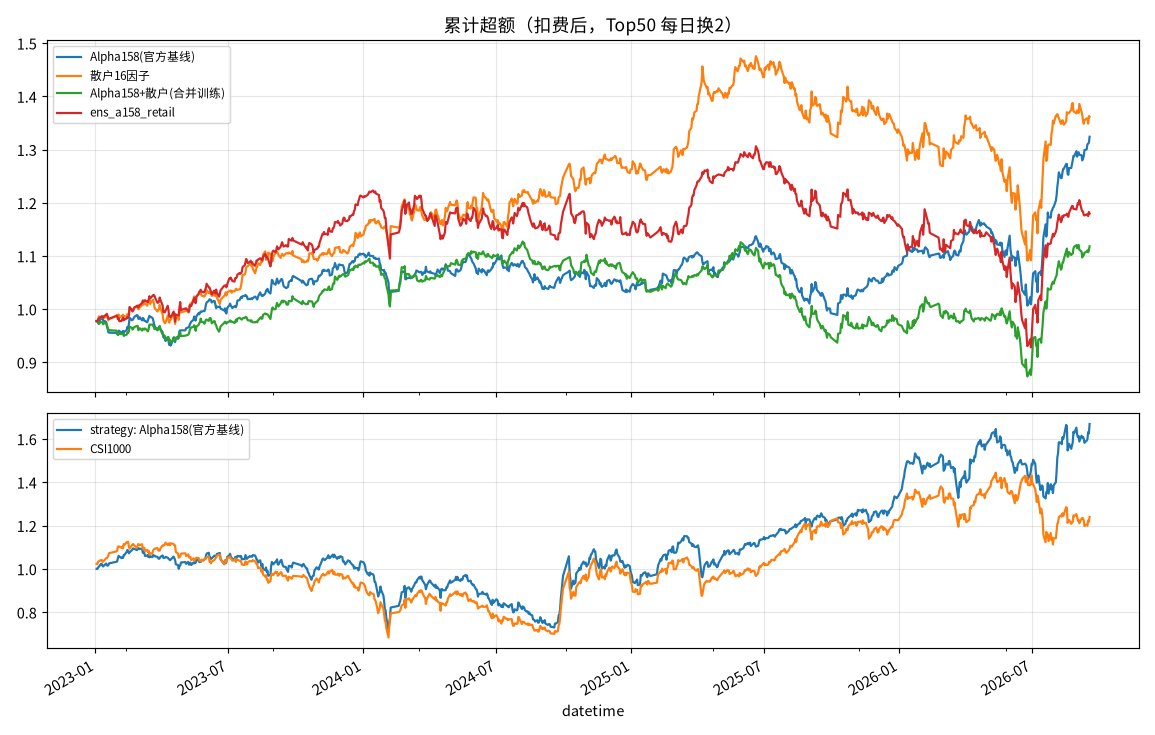

The table this chart was drawn from, first rows:
模型, RankIC, RankICIR, 超额年化, 信息比率, 超额回撤, 日均换手, 超额年化(+千1滑点), 超额2023, 超额2024, 超额2025, 超额2026
Alpha158(官方基线), 0.0270, 0.2261, 0.0789, 0.8073, -0.1458, 0.0692, 0.0615, 0.1024, -0.0565, 0.0395, 0.2246
散户16因子, 0.0404, 0.2721, 0.0892, 0.7196, -0.2906, 0.0776, 0.0615, 0.1366, 0.1105, 0.0601, 0.0175
Alpha158+散户(合并训练), 0.0349, 0.2614, 0.0345, 0.3439, -0.2461, 0.0717, 0.0276, 0.0831, -0.0196, -0.0854, 0.1511
ens_a158_retail, 0.0388, 0.2900, 0.0511, 0.4182, -0.3313, 0.0766, 0.0277, 0.2134, -0.0518, 0.0076, 0.0176
